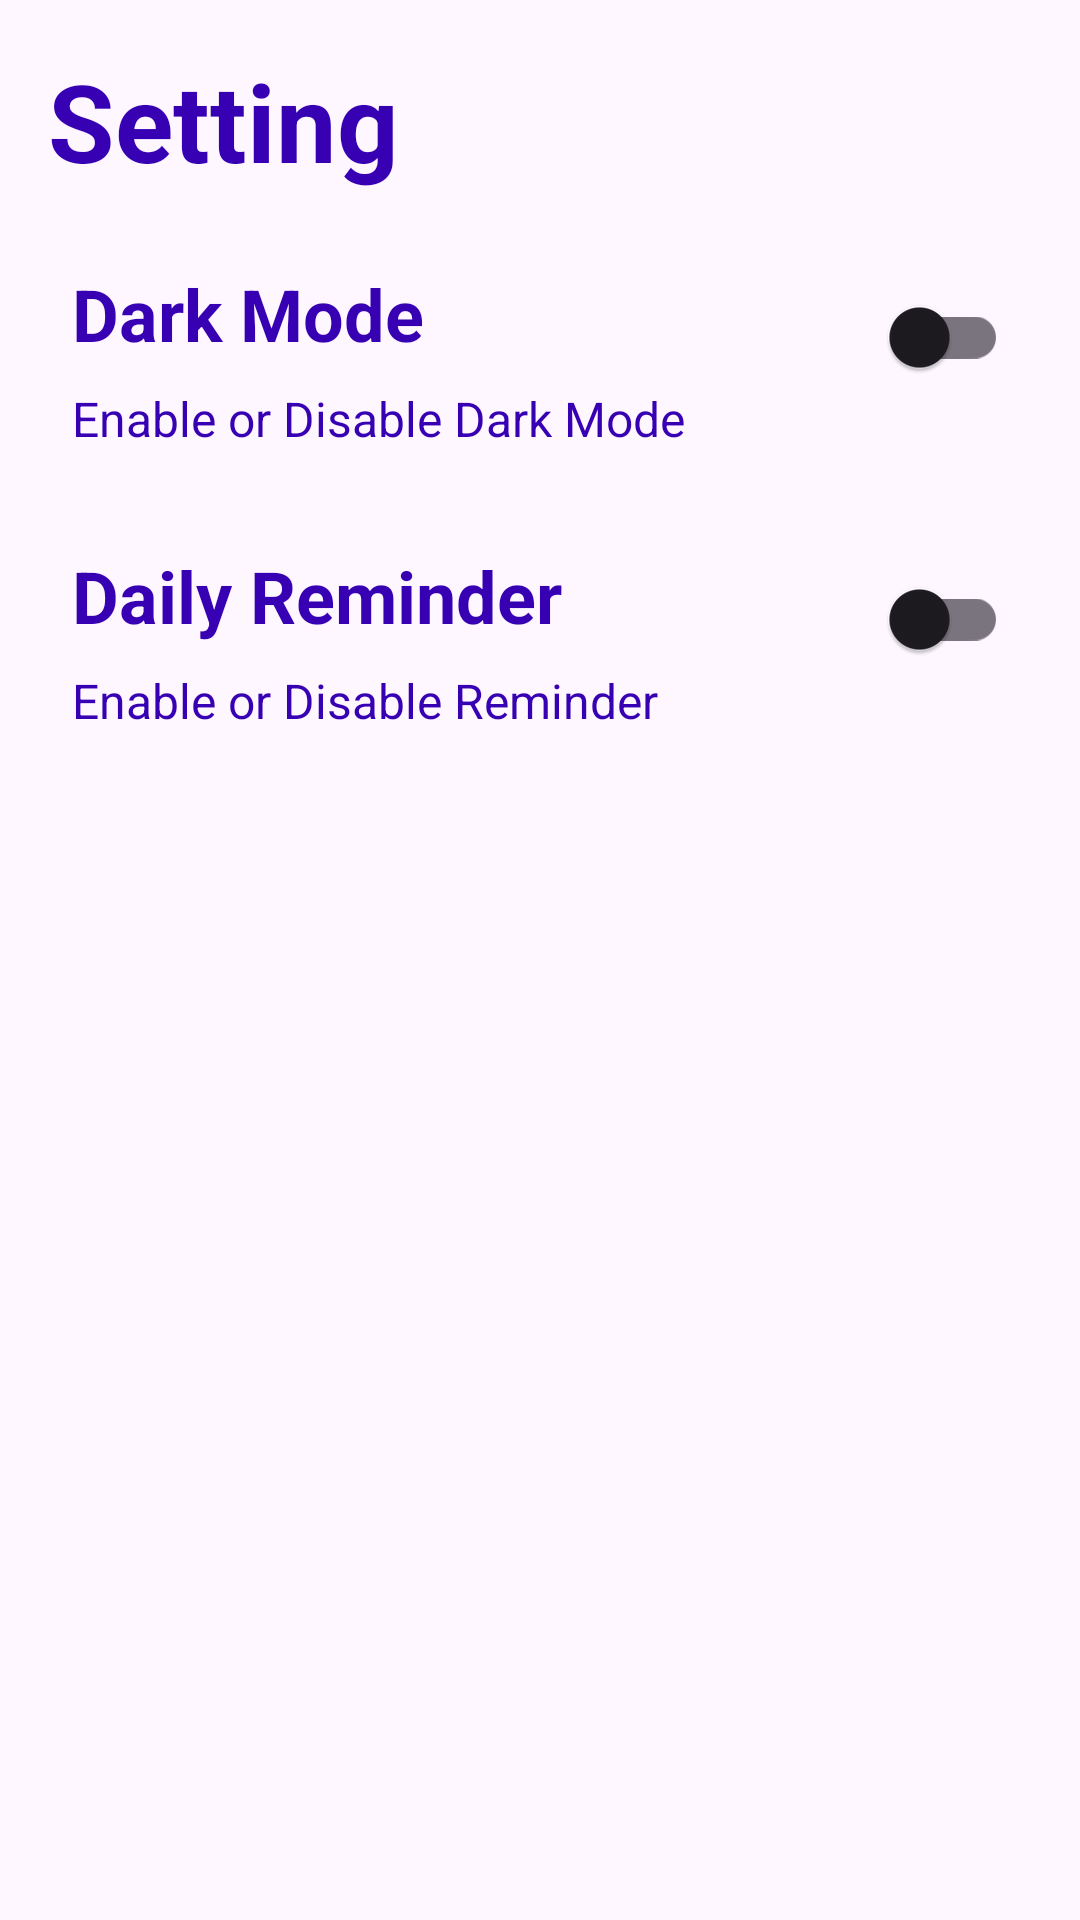

Here is an Android app screen rendered from its layout file. Give the layout XML and the strings, colors and styles it references.
<!-- AndroidManifest.xml: application theme Theme.DicodingEvent -->
<!-- res/layout/fragment_setting.xml -->
<?xml version="1.0" encoding="utf-8"?>
<LinearLayout xmlns:android="http://schemas.android.com/apk/res/android"
    xmlns:tools="http://schemas.android.com/tools"
    android:layout_width="match_parent"
    android:layout_height="match_parent"
    android:orientation="vertical"
    android:padding="16dp"
    tools:context=".ui.setting.SettingFragment">

    <TextView
        style="@style/TextContent.SettingTitle"
        android:layout_width="match_parent"
        android:layout_height="wrap_content"
        android:text="@string/setting" />

    <LinearLayout
        android:layout_width="match_parent"
        android:layout_height="wrap_content"
        android:layout_marginTop="16dp"
        android:padding="8dp"
        android:orientation="horizontal">
        <LinearLayout
            android:layout_width="wrap_content"
            android:layout_height="wrap_content"
            android:orientation="vertical">
            <TextView
                style="@style/TextContent.SettingName"
                android:layout_width="match_parent"
                android:layout_height="wrap_content"
                android:text="@string/dark_mode" />
            <TextView
                style="@style/TextContent.SettingDesc"
                android:layout_width="match_parent"
                android:layout_height="wrap_content"
                android:layout_marginTop="8dp"
                android:textSize="16sp"
                android:text="@string/dark_mode_desc"/>
        </LinearLayout>
        <com.google.android.material.switchmaterial.SwitchMaterial
            android:id="@+id/sw_dark"
            android:layout_width="match_parent"
            android:layout_height="wrap_content"/>
    </LinearLayout>

    <LinearLayout
        android:layout_width="match_parent"
        android:layout_height="wrap_content"
        android:layout_marginTop="16dp"
        android:padding="8dp"
        android:orientation="horizontal">
        <LinearLayout
            android:layout_width="wrap_content"
            android:layout_height="wrap_content"
            android:orientation="vertical">
            <TextView
                style="@style/TextContent.SettingName"
                android:layout_width="match_parent"
                android:layout_height="wrap_content"
                android:text="@string/daily_reminder" />
            <TextView
                style="@style/TextContent.SettingDesc"
                android:layout_width="match_parent"
                android:layout_height="wrap_content"
                android:layout_marginTop="8dp"
                android:textSize="16sp"
                android:text="@string/reminder_desc"/>
        </LinearLayout>
        <com.google.android.material.switchmaterial.SwitchMaterial
            android:id="@+id/sw_reminder"
            android:layout_width="match_parent"
            android:layout_height="wrap_content"/>
    </LinearLayout>
</LinearLayout>
<!-- resources referenced by this layout -->
<resources>
  <string name="daily_reminder">Daily Reminder</string>
  <string name="dark_mode">Dark Mode</string>
  <string name="dark_mode_desc">Enable or Disable Dark Mode</string>
  <string name="reminder_desc">Enable or Disable Reminder</string>
  <string name="setting">Setting</string>
  <style name="TextContent.SettingDesc">
          <item name="android:textSize">18sp</item>
      </style>
  <style name="TextContent.SettingName">
          <item name="android:textSize">24sp</item>
          <item name="android:textStyle">bold</item>
      </style>
  <style name="TextContent.SettingTitle">
          <item name="android:textSize">36sp</item>
          <item name="android:textStyle">bold</item>
      </style>
  <style name="Theme.DicodingEvent" parent="Base.Theme.DicodingEvent" />
  <style name="Base.Theme.DicodingEvent" parent="Theme.Material3.DayNight">
          <item name="colorPrimary">@color/purple_500</item>
          <item name="colorOnPrimary">@color/purple_700</item>
          
          <item name="colorSecondary">@color/teal_200</item>
          <item name="colorOnSecondary">@color/black</item>
          
          <item name="android:statusBarColor">@color/purple_700</item>
      </style>
  <!-- not gathered from this repository: default colours our renderer supplied (Android Studio template values) -->
  <color name="purple_500">#FF6200EE</color>
  <color name="purple_700">#FF3700B3</color>
  <color name="teal_200">#FF03DAC5</color>
  <color name="black">#FF000000</color>
</resources>
